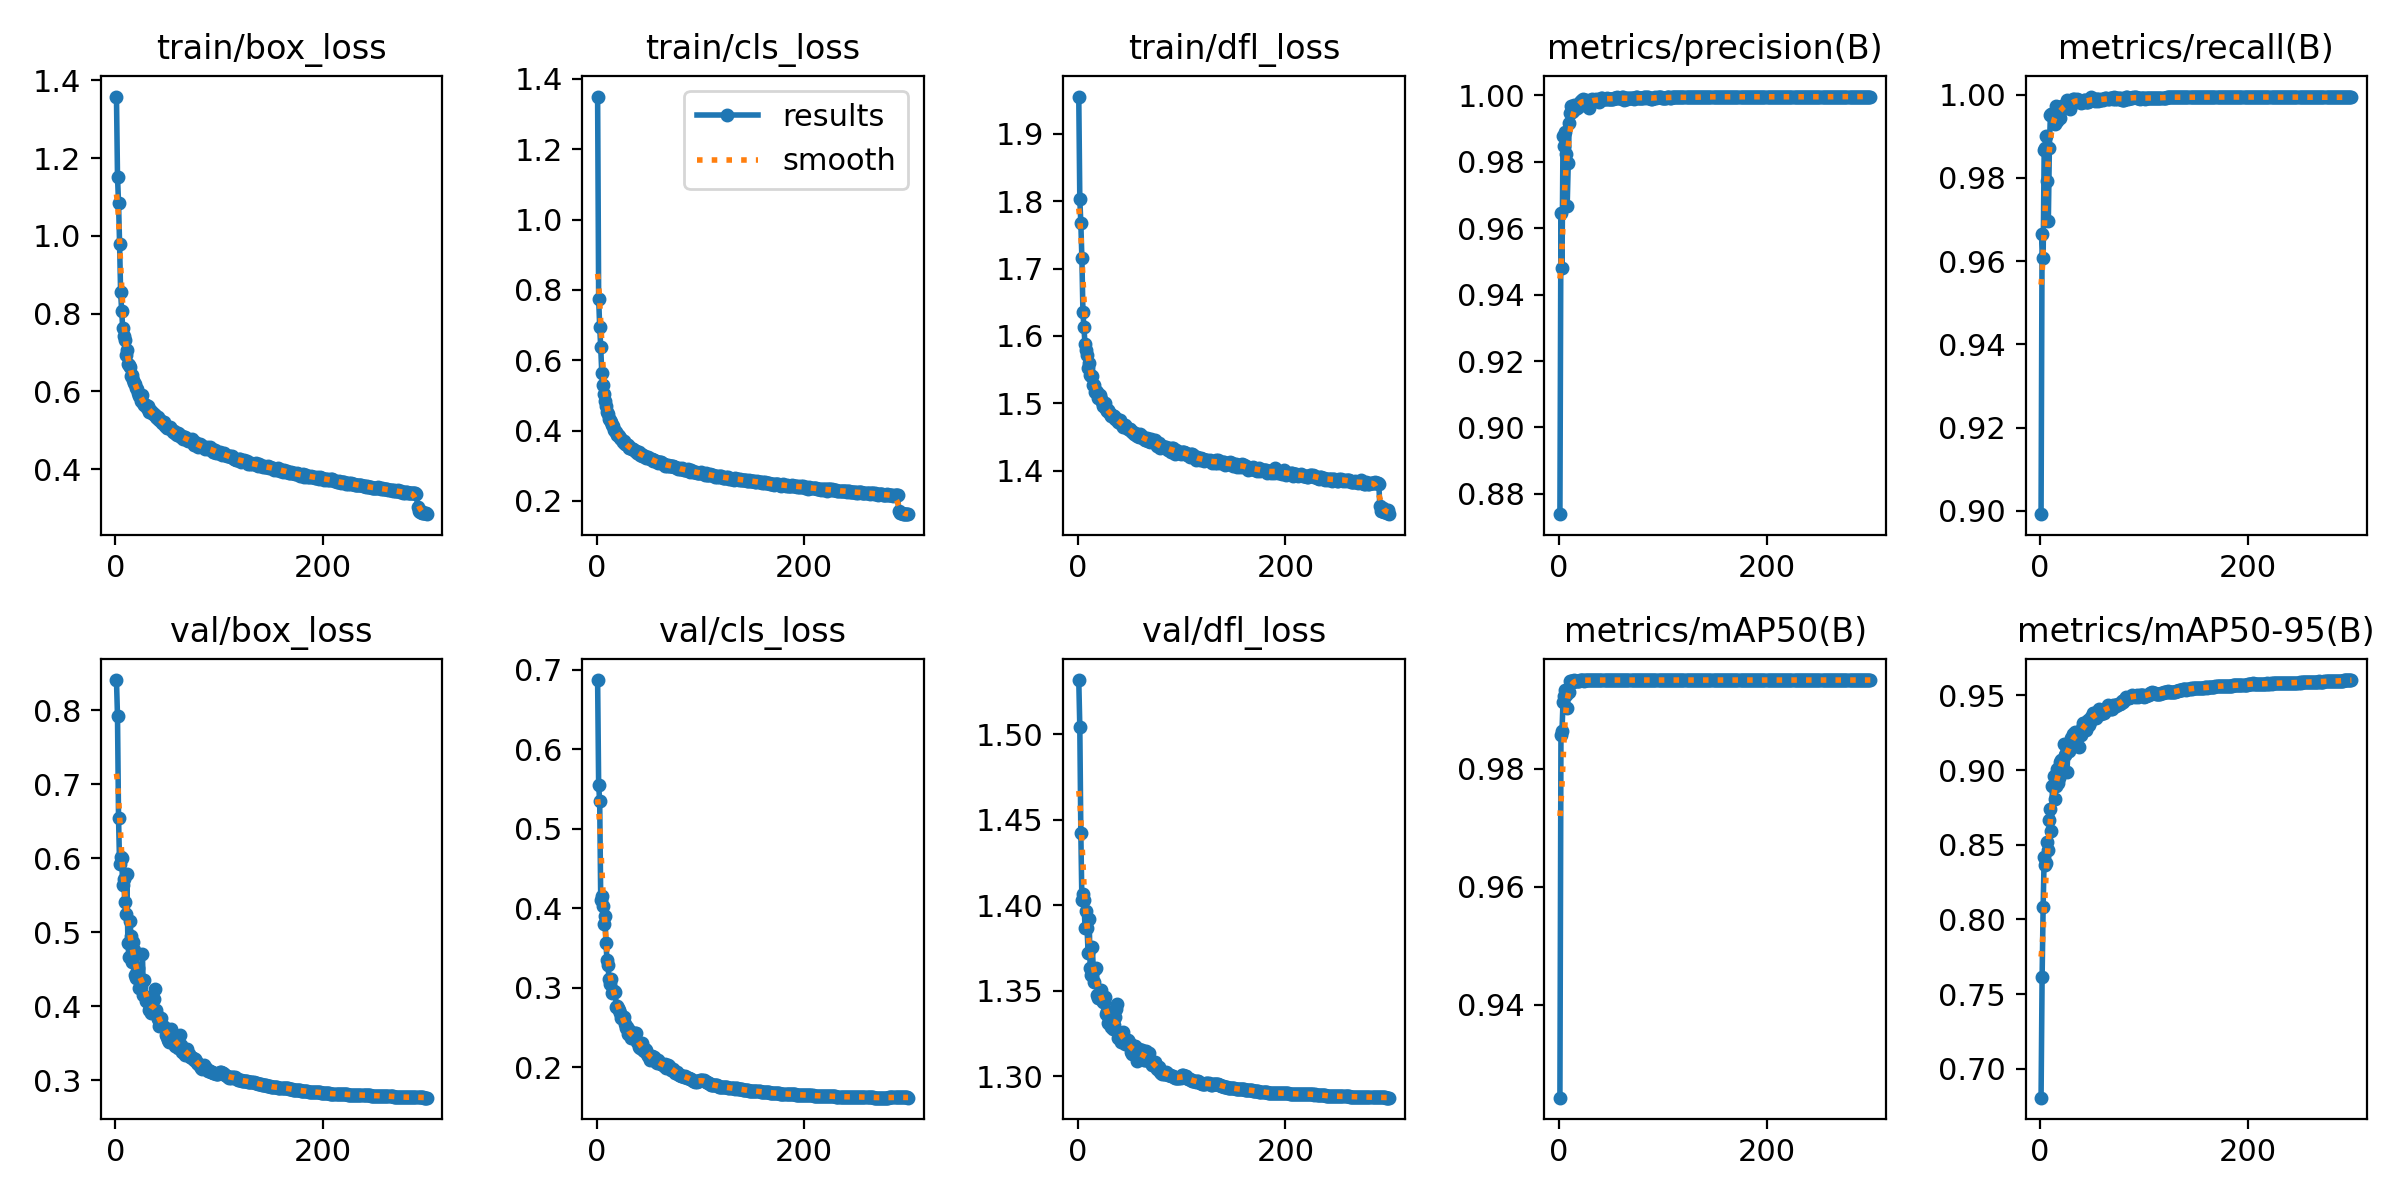

The file beside this chart, header and first rows:
epoch, time, train/box_loss, train/cls_loss, train/dfl_loss, metrics/precision(B), metrics/recall(B), metrics/mAP50(B), metrics/mAP50-95(B), val/box_loss, val/cls_loss, val/dfl_loss, lr/pg0, lr/pg1, lr/pg2
1, 50.3, 1.359, 1.35, 1.955, 0.8739, 0.8992, 0.9242, 0.6807, 0.8406, 0.6868, 1.532, 0.06708, 0.0003326, 0.0003326
2, 95.77, 1.152, 0.7753, 1.803, 0.9646, 0.9666, 0.9858, 0.7613, 0.7913, 0.5544, 1.504, 0.03407, 0.0006637, 0.0006637
3, 140, 1.085, 0.6959, 1.767, 0.948, 0.9607, 0.9863, 0.8086, 0.654, 0.5343, 1.442, 0.001069, 0.0009926, 0.0009926
4, 183.7, 0.9805, 0.6368, 1.716, 0.9878, 0.9868, 0.9913, 0.8421, 0.5921, 0.4101, 1.403, 0.0009901, 0.0009901, 0.0009901
5, 227.3, 0.8547, 0.5643, 1.636, 0.9847, 0.9871, 0.9923, 0.8362, 0.6017, 0.4151, 1.407, 0.0009868, 0.0009868, 0.0009868
6, 270.7, 0.806, 0.5294, 1.613, 0.9888, 0.9902, 0.9933, 0.8379, 0.6007, 0.4021, 1.403, 0.0009835, 0.0009835, 0.0009835
7, 314.1, 0.7623, 0.5031, 1.588, 0.9823, 0.9792, 0.9925, 0.8517, 0.5634, 0.3802, 1.387, 0.0009802, 0.0009802, 0.0009802
8, 357.8, 0.7438, 0.4833, 1.58, 0.9668, 0.9697, 0.9902, 0.8463, 0.5713, 0.3895, 1.396, 0.0009769, 0.0009769, 0.0009769
9, 401.1, 0.7322, 0.4711, 1.572, 0.9797, 0.9871, 0.993, 0.8667, 0.5414, 0.3555, 1.386, 0.0009736, 0.0009736, 0.0009736
10, 444.8, 0.6936, 0.454, 1.553, 0.9916, 0.9952, 0.993, 0.8737, 0.5251, 0.3353, 1.372, 0.0009703, 0.0009703, 0.0009703
11, 488.2, 0.7068, 0.4471, 1.56, 0.9946, 0.9955, 0.9948, 0.8592, 0.5784, 0.3278, 1.392, 0.000967, 0.000967, 0.000967
12, 531.6, 0.6717, 0.4328, 1.541, 0.9968, 0.9954, 0.9949, 0.8893, 0.4848, 0.311, 1.363, 0.0009637, 0.0009637, 0.0009637
13, 575.7, 0.6685, 0.4298, 1.541, 0.995, 0.9956, 0.9949, 0.8961, 0.4668, 0.3039, 1.359, 0.0009604, 0.0009604, 0.0009604
14, 619.3, 0.6636, 0.4254, 1.541, 0.9953, 0.993, 0.9947, 0.8805, 0.5149, 0.311, 1.376, 0.0009571, 0.0009571, 0.0009571
15, 662.7, 0.6386, 0.4172, 1.526, 0.9971, 0.9972, 0.995, 0.8893, 0.4955, 0.2935, 1.363, 0.0009538, 0.0009538, 0.0009538
16, 706, 0.6415, 0.4126, 1.528, 0.996, 0.9937, 0.9948, 0.9004, 0.4598, 0.2941, 1.355, 0.0009505, 0.0009505, 0.0009505
17, 749.4, 0.6298, 0.4004, 1.517, 0.996, 0.9959, 0.9949, 0.8914, 0.4864, 0.2962, 1.363, 0.0009472, 0.0009472, 0.0009472
18, 792.6, 0.6224, 0.4001, 1.518, 0.9966, 0.9956, 0.9948, 0.8944, 0.4755, 0.2947, 1.364, 0.0009439, 0.0009439, 0.0009439
19, 835.7, 0.6182, 0.3968, 1.516, 0.9969, 0.9945, 0.9949, 0.9053, 0.442, 0.2756, 1.347, 0.0009406, 0.0009406, 0.0009406
20, 879, 0.6084, 0.388, 1.508, 0.9979, 0.9964, 0.9949, 0.9067, 0.4376, 0.2762, 1.346, 0.0009373, 0.0009373, 0.0009373
21, 922.7, 0.6061, 0.3865, 1.512, 0.9984, 0.9972, 0.9949, 0.9053, 0.4475, 0.2741, 1.347, 0.000934, 0.000934, 0.000934
22, 966.1, 0.5964, 0.3854, 1.506, 0.9987, 0.9973, 0.995, 0.9013, 0.4523, 0.2717, 1.351, 0.0009307, 0.0009307, 0.0009307
23, 1009, 0.5891, 0.3793, 1.502, 0.9988, 0.9972, 0.995, 0.9172, 0.4246, 0.2682, 1.345, 0.0009274, 0.0009274, 0.0009274
24, 1053, 0.587, 0.3752, 1.496, 0.9986, 0.9975, 0.9949, 0.9102, 0.4367, 0.2621, 1.343, 0.0009241, 0.0009241, 0.0009241
25, 1096, 0.5753, 0.3687, 1.496, 0.9979, 0.9973, 0.995, 0.9114, 0.4269, 0.2633, 1.344, 0.0009208, 0.0009208, 0.0009208
26, 1139, 0.5899, 0.3708, 1.5, 0.9986, 0.9986, 0.995, 0.8987, 0.4702, 0.2631, 1.346, 0.0009175, 0.0009175, 0.0009175
27, 1182, 0.5694, 0.3632, 1.491, 0.997, 0.997, 0.995, 0.9171, 0.4154, 0.2539, 1.336, 0.0009142, 0.0009142, 0.0009142
28, 1226, 0.5641, 0.3617, 1.488, 0.998, 0.9977, 0.995, 0.9126, 0.4352, 0.2494, 1.338, 0.0009109, 0.0009109, 0.0009109
29, 1269, 0.5657, 0.3598, 1.49, 0.9962, 0.9967, 0.995, 0.9179, 0.407, 0.2509, 1.331, 0.0009076, 0.0009076, 0.0009076
30, 1312, 0.5584, 0.3579, 1.487, 0.9987, 0.9975, 0.995, 0.9218, 0.4083, 0.2415, 1.334, 0.0009043, 0.0009043, 0.0009043
31, 1356, 0.5619, 0.3515, 1.485, 0.9982, 0.9981, 0.995, 0.9171, 0.4113, 0.2464, 1.337, 0.000901, 0.000901, 0.000901
32, 1399, 0.5481, 0.352, 1.482, 0.9989, 0.999, 0.995, 0.9245, 0.3946, 0.2425, 1.329, 0.0008977, 0.0008977, 0.0008977
33, 1442, 0.5522, 0.3495, 1.483, 0.9987, 0.9991, 0.995, 0.9234, 0.4, 0.2371, 1.33, 0.0008944, 0.0008944, 0.0008944
34, 1486, 0.5461, 0.3482, 1.481, 0.9981, 0.9983, 0.995, 0.9254, 0.3906, 0.2392, 1.327, 0.0008911, 0.0008911, 0.0008911
35, 1529, 0.548, 0.3478, 1.481, 0.9987, 0.9984, 0.995, 0.9245, 0.3934, 0.2375, 1.33, 0.0008878, 0.0008878, 0.0008878
36, 1573, 0.5419, 0.3438, 1.477, 0.9989, 0.9989, 0.995, 0.9247, 0.3973, 0.242, 1.334, 0.0008845, 0.0008845, 0.0008845
37, 1617, 0.5412, 0.3422, 1.477, 0.9986, 0.9986, 0.995, 0.9234, 0.4094, 0.2429, 1.339, 0.0008812, 0.0008812, 0.0008812
38, 1661, 0.5392, 0.3413, 1.476, 0.9982, 0.9987, 0.995, 0.9155, 0.4227, 0.2431, 1.342, 0.0008779, 0.0008779, 0.0008779
39, 1705, 0.5335, 0.3376, 1.472, 0.998, 0.9981, 0.995, 0.9232, 0.3943, 0.231, 1.323, 0.0008746, 0.0008746, 0.0008746
40, 1749, 0.5313, 0.3377, 1.473, 0.9987, 0.9984, 0.995, 0.9284, 0.3883, 0.2315, 1.324, 0.0008713, 0.0008713, 0.0008713
41, 1793, 0.5352, 0.3392, 1.475, 0.9992, 0.9982, 0.995, 0.9315, 0.3829, 0.225, 1.323, 0.000868, 0.000868, 0.000868
42, 1836, 0.5267, 0.3318, 1.469, 0.9992, 0.9987, 0.995, 0.9315, 0.3734, 0.2237, 1.32, 0.0008647, 0.0008647, 0.0008647
43, 1879, 0.5276, 0.3328, 1.469, 0.9989, 0.9988, 0.995, 0.9307, 0.3762, 0.225, 1.323, 0.0008614, 0.0008614, 0.0008614
44, 1923, 0.5251, 0.3286, 1.465, 0.9989, 0.9983, 0.995, 0.9272, 0.3847, 0.2298, 1.326, 0.0008581, 0.0008581, 0.0008581
45, 1967, 0.5184, 0.3296, 1.467, 0.9989, 0.9983, 0.995, 0.9319, 0.373, 0.221, 1.322, 0.0008548, 0.0008548, 0.0008548
46, 2009, 0.52, 0.3276, 1.467, 0.9992, 0.9981, 0.995, 0.9338, 0.3738, 0.2206, 1.319, 0.0008515, 0.0008515, 0.0008515
47, 2053, 0.5206, 0.3238, 1.463, 0.9989, 0.9984, 0.995, 0.93, 0.3723, 0.2222, 1.319, 0.0008482, 0.0008482, 0.0008482
48, 2096, 0.5116, 0.3222, 1.461, 0.999, 0.9989, 0.995, 0.9322, 0.3712, 0.222, 1.321, 0.0008449, 0.0008449, 0.0008449
49, 2141, 0.5103, 0.3264, 1.462, 0.9989, 0.9994, 0.995, 0.9358, 0.3612, 0.2169, 1.32, 0.0008416, 0.0008416, 0.0008416
50, 2184, 0.5057, 0.3239, 1.462, 0.999, 0.9989, 0.995, 0.9353, 0.3584, 0.2145, 1.318, 0.0008383, 0.0008383, 0.0008383
51, 2227, 0.5066, 0.3201, 1.458, 0.999, 0.9986, 0.995, 0.9384, 0.3546, 0.209, 1.314, 0.000835, 0.000835, 0.000835
52, 2270, 0.5061, 0.3206, 1.458, 0.9988, 0.999, 0.995, 0.9385, 0.3514, 0.2097, 1.313, 0.0008317, 0.0008317, 0.0008317
53, 2314, 0.5078, 0.319, 1.457, 0.9992, 0.9986, 0.995, 0.9354, 0.3648, 0.2137, 1.317, 0.0008284, 0.0008284, 0.0008284
54, 2357, 0.5025, 0.3146, 1.455, 0.9992, 0.999, 0.995, 0.9346, 0.3687, 0.2115, 1.318, 0.0008251, 0.0008251, 0.0008251
55, 2400, 0.4953, 0.316, 1.455, 0.9991, 0.9991, 0.995, 0.9379, 0.3632, 0.212, 1.318, 0.0008218, 0.0008218, 0.0008218
56, 2446, 0.4971, 0.3135, 1.454, 0.9994, 0.9984, 0.995, 0.9375, 0.357, 0.2088, 1.315, 0.0008185, 0.0008185, 0.0008185
57, 2489, 0.492, 0.3128, 1.451, 0.9991, 0.999, 0.995, 0.9406, 0.3458, 0.2062, 1.309, 0.0008152, 0.0008152, 0.0008152
58, 2533, 0.4907, 0.3102, 1.453, 0.9991, 0.9988, 0.995, 0.9389, 0.3469, 0.2057, 1.314, 0.0008119, 0.0008119, 0.0008119
59, 2576, 0.4868, 0.3081, 1.45, 0.9991, 0.9986, 0.995, 0.9373, 0.3524, 0.2087, 1.316, 0.0008086, 0.0008086, 0.0008086
60, 2619, 0.4925, 0.3102, 1.454, 0.9992, 0.9989, 0.995, 0.9403, 0.3433, 0.2057, 1.312, 0.0008053, 0.0008053, 0.0008053
... 240 more rows
